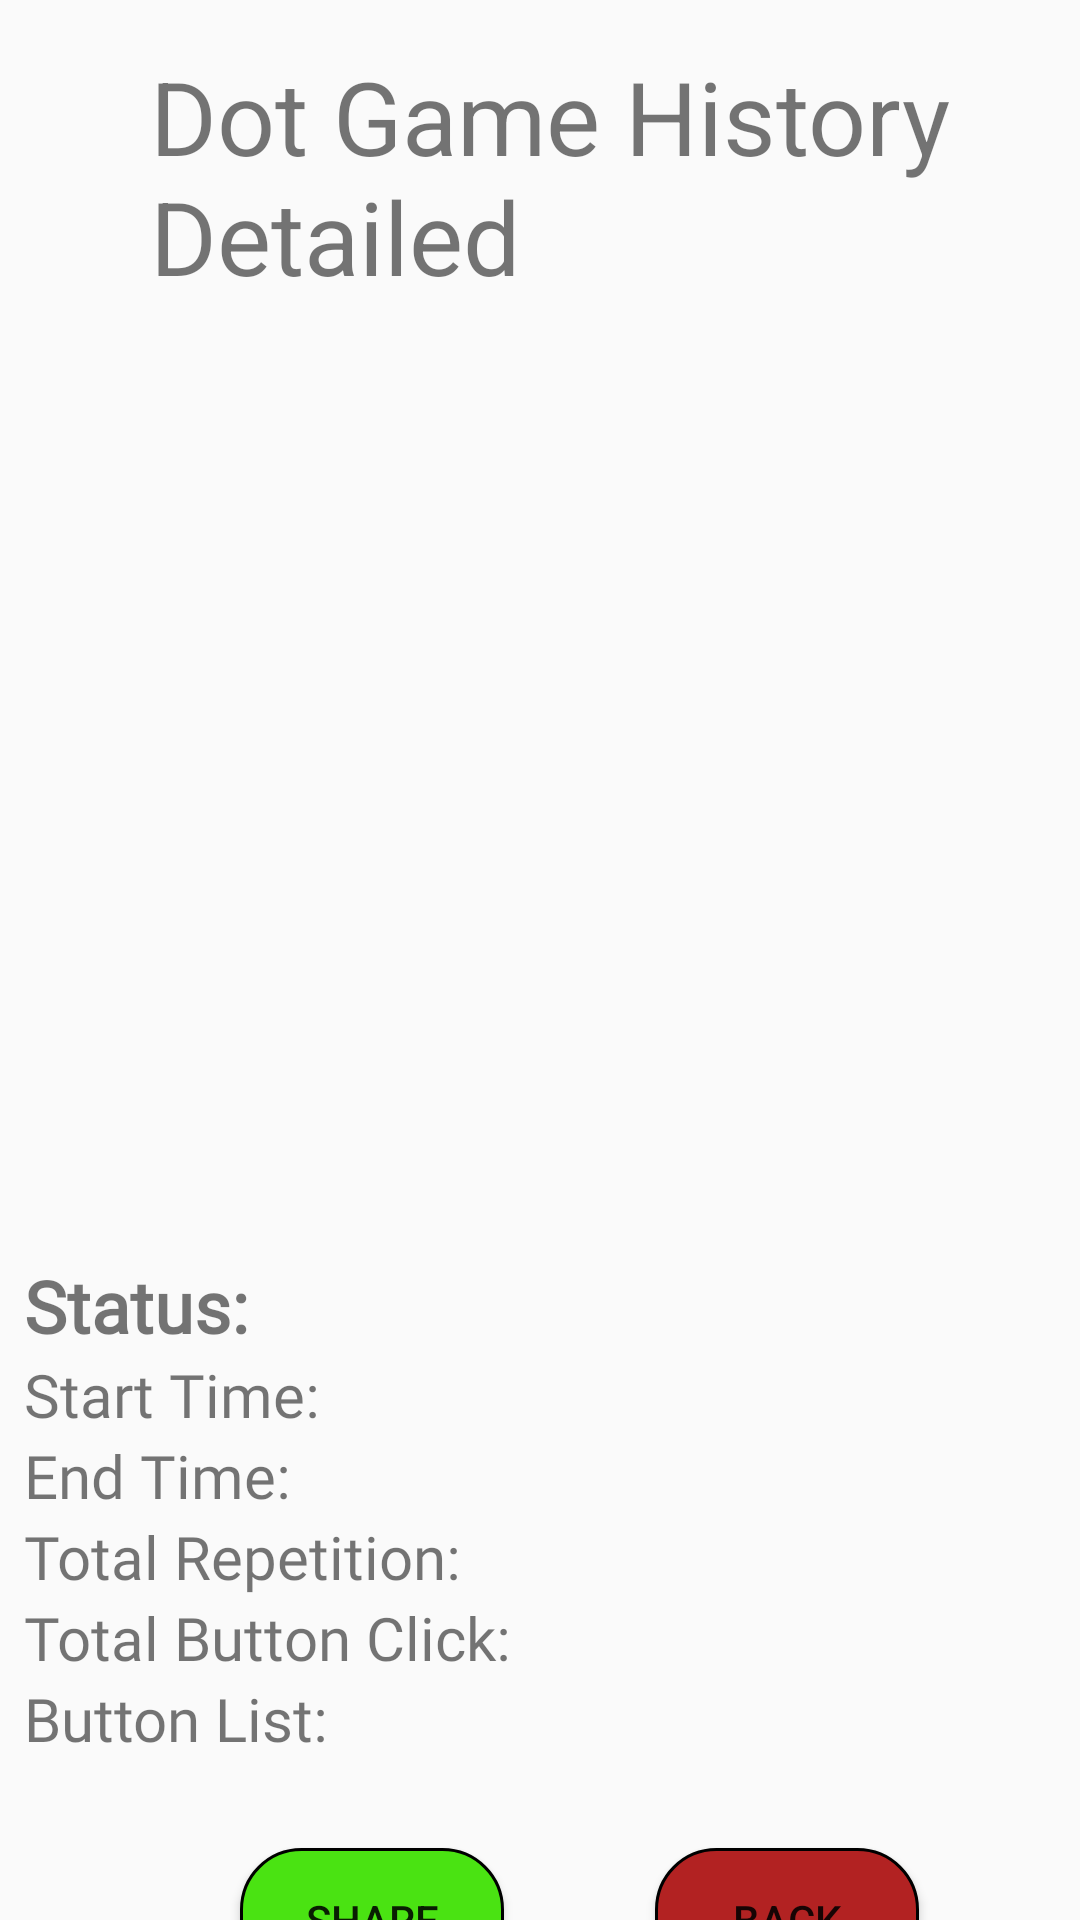

Here is an Android app screen rendered from its layout file. Give the layout XML and the strings, colors and styles it references.
<!-- AndroidManifest.xml: application theme Theme.KIT305_assign2 -->
<!-- res/layout/activity_list_of_buttons.xml -->
<?xml version="1.0" encoding="utf-8"?>
<androidx.constraintlayout.widget.ConstraintLayout xmlns:android="http://schemas.android.com/apk/res/android"
    xmlns:app="http://schemas.android.com/apk/res-auto"
    xmlns:tools="http://schemas.android.com/tools"
    android:layout_width="match_parent"
    android:layout_height="match_parent"
    tools:context=".ListOfButtons">

    <ImageView
        android:id="@+id/imageView3"
        android:layout_width="60dp"
        android:layout_height="71dp"
        android:layout_marginStart="24dp"
        android:layout_marginTop="8dp"
        android:layout_marginEnd="16dp"
        app:layout_constraintEnd_toStartOf="@+id/txtTitle"
        app:layout_constraintStart_toStartOf="parent"
        app:layout_constraintTop_toTopOf="parent"
        app:srcCompat="@drawable/ic_baseline_history_24" />

    <TextView
        android:id="@+id/txtTitle"
        android:layout_width="289dp"
        android:layout_height="87dp"
        android:layout_marginStart="16dp"
        android:layout_marginTop="16dp"
        android:text="@string/title_list_button_"
        android:textSize="34sp"
        app:layout_constraintEnd_toEndOf="parent"
        app:layout_constraintHorizontal_bias="0.617"
        app:layout_constraintStart_toStartOf="parent"
        app:layout_constraintTop_toTopOf="parent" />

    
    <ScrollView
        android:id="@+id/scrollView2"
        android:layout_width="0dp"
        android:layout_height="529dp"
        android:layout_marginTop="8dp"
        app:layout_constraintEnd_toEndOf="parent"
        app:layout_constraintStart_toStartOf="parent"
        app:layout_constraintTop_toBottomOf="@+id/txtTitle">

        <LinearLayout
            android:id="@+id/linearLayout"
            android:layout_width="411dp"
            android:layout_height="528dp"
            android:orientation="vertical"
            android:padding="8dp"
            app:layout_constraintEnd_toEndOf="parent"
            app:layout_constraintStart_toStartOf="parent"
            app:layout_constraintTop_toBottomOf="@+id/txtTitle">

            <ImageView
                android:id="@+id/userImage"
                android:layout_width="match_parent"
                android:layout_height="300dp"
                tools:srcCompat="@tools:sample/avatars" />

            <TextView
                android:id="@+id/txtGameStatus"
                android:layout_width="match_parent"
                android:layout_height="wrap_content"
                android:fontFamily="@font/allerta_stencil"
                android:text="Status: "
                android:textSize="24sp"
                android:textStyle="bold" />

            <TextView
                android:id="@+id/txtStartTime"
                android:layout_width="match_parent"
                android:layout_height="wrap_content"
                android:fontFamily="@font/allerta_stencil"
                android:text="Start Time: "
                android:textSize="20sp" />

            <TextView
                android:id="@+id/txtEndTime"
                android:layout_width="match_parent"
                android:layout_height="wrap_content"
                android:fontFamily="@font/allerta_stencil"
                android:text="End Time:"
                android:textSize="20sp" />

            <TextView
                android:id="@+id/txtRep"
                android:layout_width="match_parent"
                android:layout_height="wrap_content"
                android:fontFamily="@font/allerta_stencil"
                android:text="Total Repetition:"
                android:textSize="20sp" />

            <TextView
                android:id="@+id/txtTotalBut"
                android:layout_width="match_parent"
                android:layout_height="wrap_content"
                android:fontFamily="@font/allerta_stencil"
                android:text="Total Button Click:"
                android:textSize="20sp" />

            <TextView
                android:id="@+id/txtButton"
                android:layout_width="match_parent"
                android:layout_height="wrap_content"
                android:fontFamily="@font/allerta_stencil"
                android:text="Button List:"
                android:textSize="20sp" />

        </LinearLayout>
    </ScrollView>

    <Button
        android:id="@+id/shareButton"
        android:layout_width="wrap_content"
        android:layout_height="wrap_content"
        android:layout_marginStart="80dp"
        android:layout_marginTop="16dp"
        android:layout_marginBottom="24dp"
        android:background="@drawable/save_bg"
        android:text="@string/share_but"
        app:layout_constraintBottom_toBottomOf="parent"
        app:layout_constraintStart_toStartOf="parent"
        app:layout_constraintTop_toBottomOf="@+id/scrollView2" />

    <Button
        android:id="@+id/backButton"
        android:layout_width="wrap_content"
        android:layout_height="wrap_content"
        android:layout_marginStart="24dp"
        android:layout_marginEnd="24dp"
        android:layout_marginBottom="24dp"
        android:background="@drawable/home_bg"
        android:text="@string/back_but"
        app:layout_constraintBottom_toBottomOf="parent"
        app:layout_constraintEnd_toEndOf="parent"
        app:layout_constraintHorizontal_bias="0.471"
        app:layout_constraintStart_toEndOf="@+id/shareButton"
        app:layout_constraintTop_toTopOf="@+id/shareButton"
        app:layout_constraintVertical_bias="0.0" />

</androidx.constraintlayout.widget.ConstraintLayout>
<!-- resources referenced by this layout -->
<resources>
  <!-- drawable home_bg (drawable) -->
  <?xml version="1.0" encoding="utf-8"?>
  <shape android:shape="rectangle" xmlns:android="http://schemas.android.com/apk/res/android">
      
      <solid android:color="#b22222"/>
      <corners android:radius="20dp"/>
      <stroke
          android:width="1dip"
          android:color="@color/black" />
  </shape>
  <!-- drawable save_bg (drawable) -->
  <?xml version="1.0" encoding="utf-8"?>
  <shape android:shape="rectangle" xmlns:android="http://schemas.android.com/apk/res/android">
  
      
      <solid android:color="#4AE312"/>
      <corners android:radius="20dp"/>
      <stroke
          android:width="1dip"
          android:color="@color/black" />
  </shape>
  <string name="back_but">Back</string>
  <string name="share_but">Share</string>
  <string name="title_list_button_">Dot Game History Detailed</string>
  <style name="Theme.KIT305_assign2" parent="Theme.AppCompat.DayNight.NoActionBar">
          
          <item name="colorPrimary">@color/purple_500</item>
          <item name="colorPrimaryVariant">@color/purple_700</item>
          <item name="colorOnPrimary">@color/white</item>
          
          <item name="colorSecondary">@color/teal_200</item>
          <item name="colorSecondaryVariant">@color/teal_700</item>
          <item name="colorOnSecondary">@color/black</item>
          
          <item name="android:statusBarColor" tools:targetApi="l">?attr/colorPrimaryVariant</item>
          
      </style>
  <!-- not gathered from this repository: default colours our renderer supplied (Android Studio template values) -->
  <color name="purple_500">#FF6200EE</color>
  <color name="purple_700">#FF3700B3</color>
  <color name="teal_200">#FF03DAC5</color>
  <color name="teal_700">#FF018786</color>
  <color name="black">#FF000000</color>
  <color name="white">#FFFFFFFF</color>
</resources>
